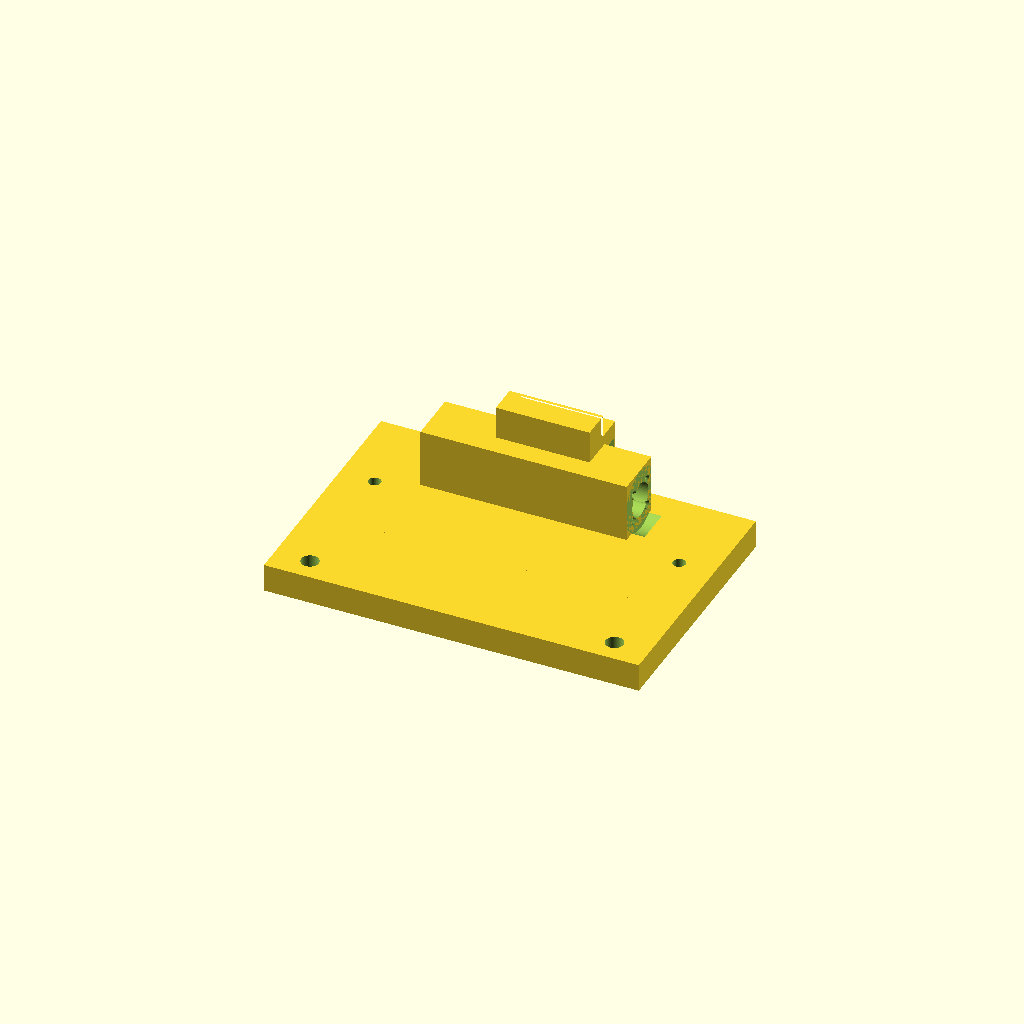
Cell 1 — every parameter at its default value.
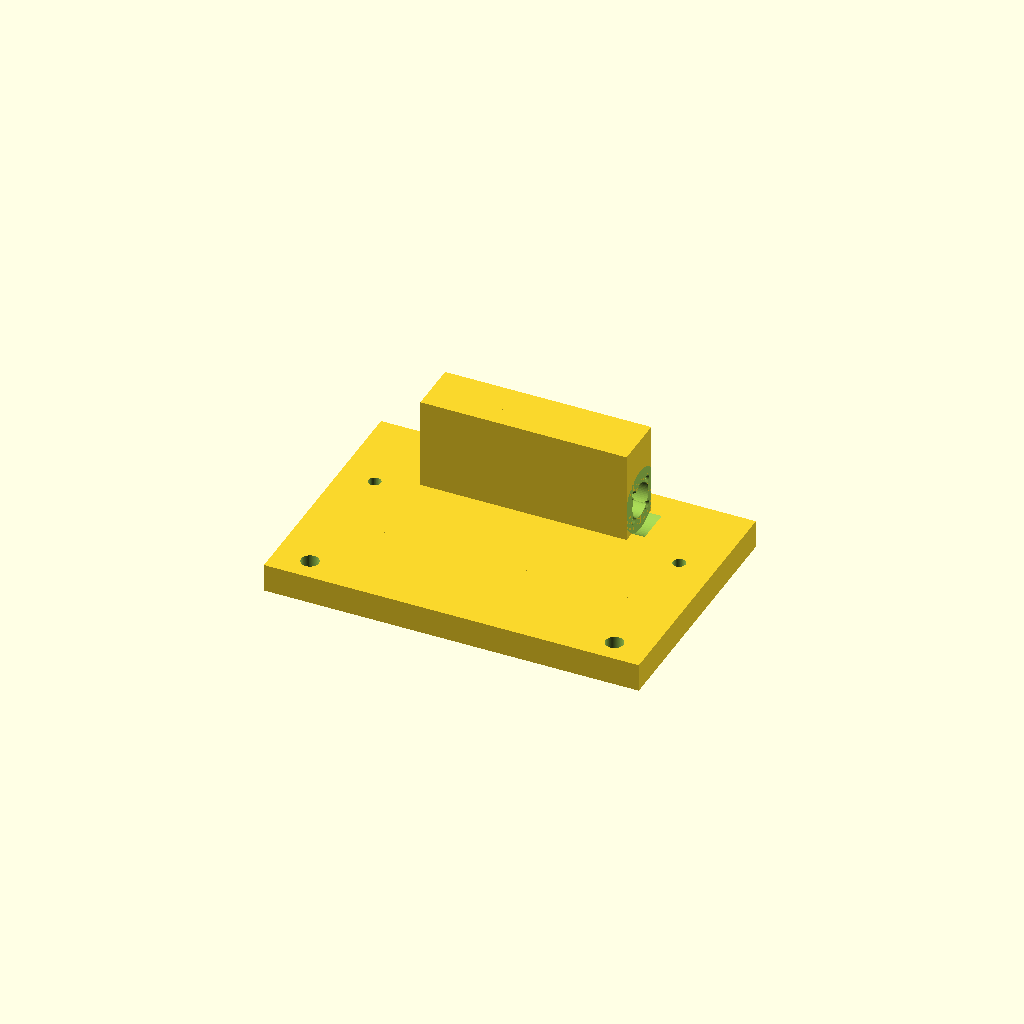
Cell 2 — tower_x0 set to -28, the other parameters unchanged.
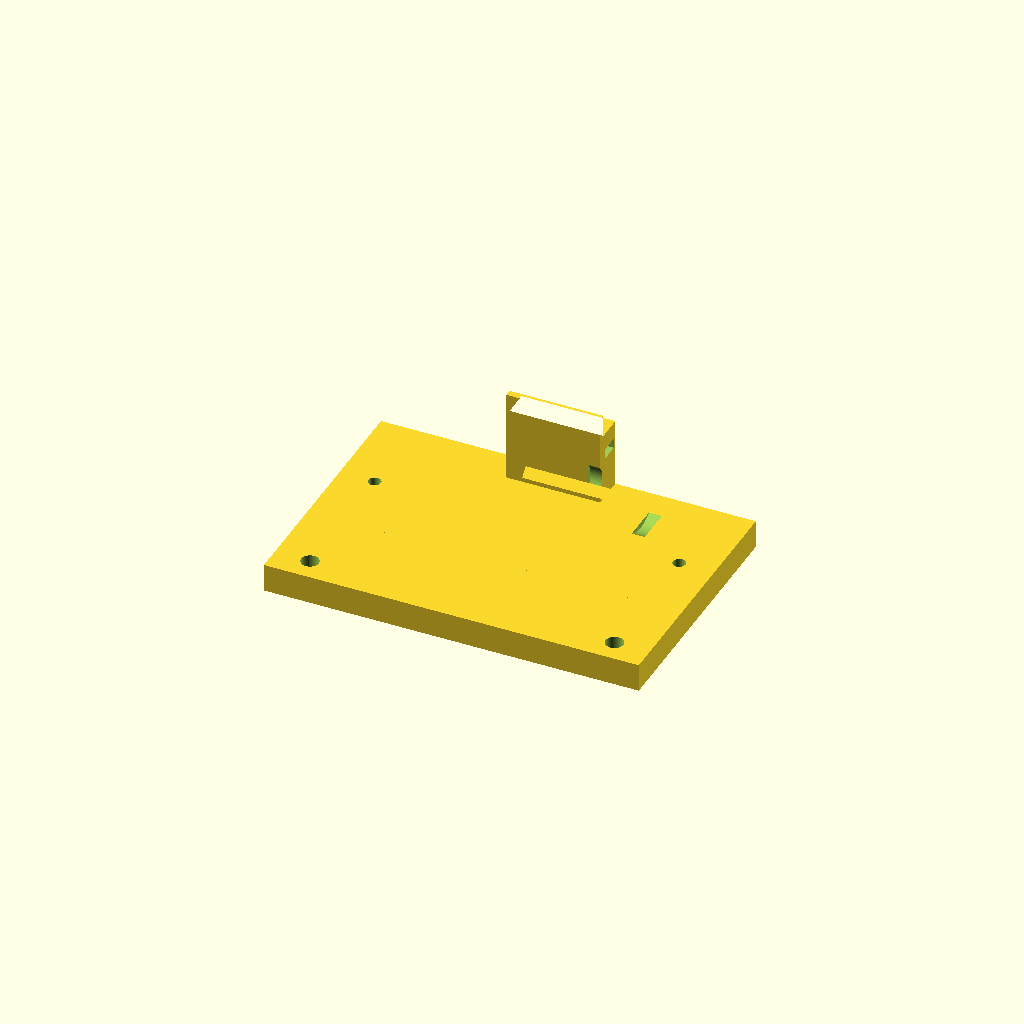
Cell 3: tower_y0 = 70 (everything else at default).
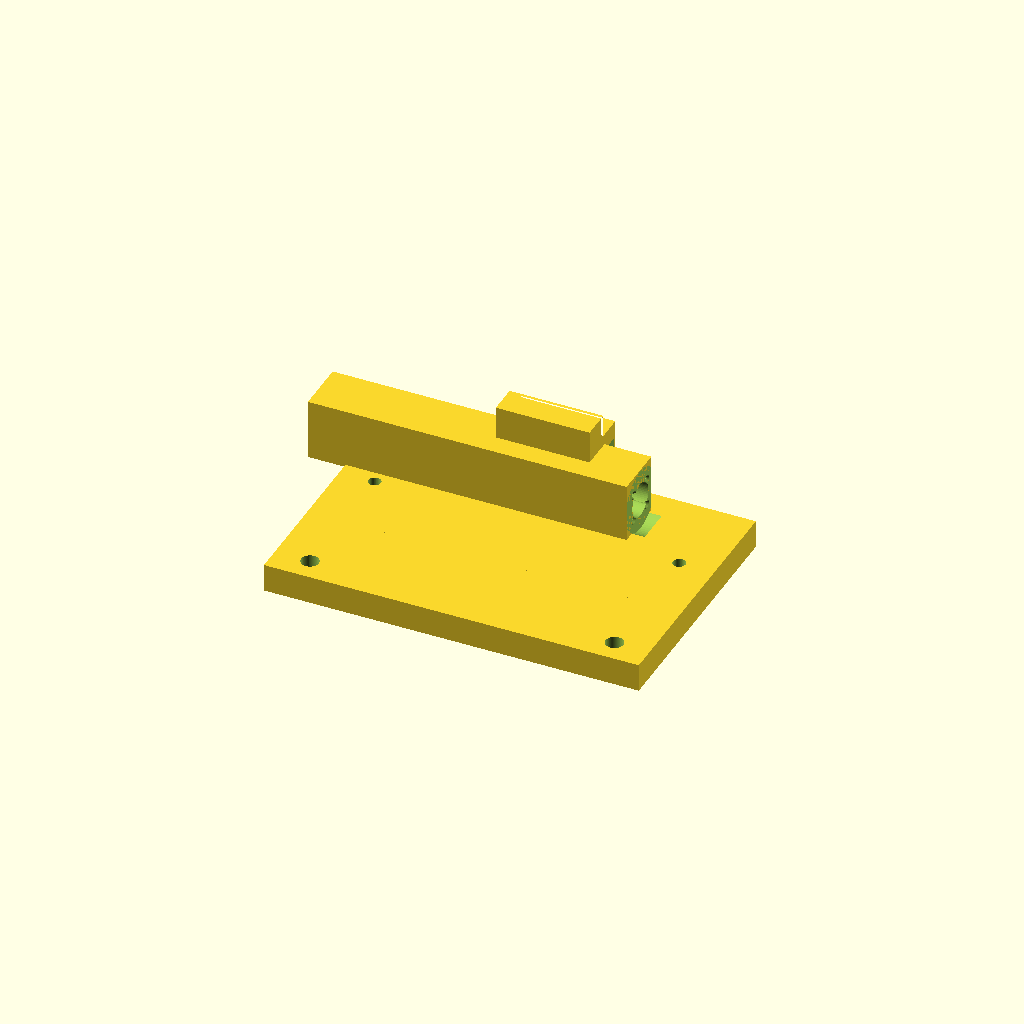
Cell 4: the same model with tower_z0 = -96.
All cells are drawn from one camera (rotation 55°, 0°, 25°, orthographic, colour scheme Cornfield), so only the parameter changes between them.
Source of the model, parts/p1_carriage.scad:
// P1 — Carriage, with the Arca clamp built in.
//
// Modelled in assembly coordinates with z = 0 at the carriage centre (the
// clamp/plate centre). Prints lying on the plate's outer face (x = max):
// wheel holes come out vertical like P0a, the plate bends within its layers,
// and the fixed jaw's 45° tip is a plain overhang pressed into the layers
// below it. Holes along z become horizontal, so they get teardrops.
//
//   - side plate on the beam's right face carrying the 4 wheels
//     (front pair fixed spacers, back pair eccentric)
//   - nut tower in front of the beam: the anti-backlash nut's flange sits
//     on top, the rest of the nut hanging down in a stepped bore
//   - clamp in front of the tower, mirrored: fixed jaw on the right (merged
//     into the plate), moving jaw + knob on the free left side
//
// Hardware: 4x M5x30 DIN912 + kit nylocks/spacers, 2x eccentric spacers,
// 4x M3x12-16 (self-tapping into the tower top), clamp: see P0c.
include <../params.scad>
use <arca_clamp.scad>

part = "print";

// ---------------------------------------------------------------- local params
plate_y0 = -wheel_y - 10;          // back edge
plate_y1 = clamp_face_y;           // front edge, flush with the clamp face
plate_x1 = carriage_plate_x0 + carriage_plate_t;
wheel_z  = carriage_wheelbase / 2;

tower_x0 = -14;
tower_y0 = 35;
tower_z0 = -48;                    // clears the lower front wheel (top at -53)
tower_z1 = nut_seat_z;             // nut flange seat
// The nut hangs from its flange into a stepped bore. The top step is just
// wide enough for the collar to pass and keeps the M3 pilots walled in (they
// sit 7.25 mm off the axis): both are plain round holes there, since a
// teardrop on either would cut one into the other. Below the screw tips it
// opens up so the collar floats.
neck_bore_d   = abn_collar_d + 0.6;
neck_bore_l   = 13;
spring_bore_d = abn_collar_d + 2;
nut_bore_l    = abn_len - abn_flange_t + 2;   // flange underside to bore floor
// Runs on past the clamp body's back face to wall in the spring bore, but
// stops short of the clamp's nut slot (it opens upwards in front of here).
tower_y1 = screw_y + spring_bore_d/2 + 2;
nut_slot_y0 = clamp_face_y + bolt_y - (nut_af + clr_hole)/2;
assert(tower_y1 < nut_slot_y0, "nut tower covers the clamp nut slot");
assert(tower_y1 > clamp_face_y - clamp_back_t, "nut tower must meet the clamp body");
screw_bore_d  = screw_d + 3;
m3_pilot_d = 2.5;                  // [D] self-tapping M3 in PLA
m3_pilot_l = neck_bore_l;          // M3x12-16 tips stop in the narrow step
abn_angle  = 45;                   // flange holes on the diagonals, clear of the plate

clamp_len = carriage_clamp_len;

// ---------------------------------------------------------------- helpers
// Hole along x through [x0, x1] (vertical when printed).
module hole_x(d, x0, x1, y, z) {
    translate([x0, y, z]) rotate([0, 90, 0]) cylinder(d = d, h = x1 - x0);
}

// Hole along z from z0, length h, teardrop point towards -x (up when printed).
module hole_z(d, z0, h) {
    translate([0, 0, z0]) linear_extrude(h)
        hull() { circle(d = d); translate([-d * 0.71, 0]) circle(d = 0.01); }
}

// ---------------------------------------------------------------- body
module side_plate() {
    translate([carriage_plate_x0, plate_y0, -carriage_h/2])
        cube([carriage_plate_t, plate_y1 - plate_y0, carriage_h]);
}

module nut_tower() {
    translate([tower_x0, tower_y0, tower_z0])
        cube([carriage_plate_x0 - tower_x0 + 1, tower_y1 - tower_y0, tower_z1 - tower_z0]);
}

module carriage() {
    difference() {
        union() {
            side_plate();
            nut_tower();
            // backs the thin channel floor under the moving jaw; stops short
            // of the clamp knob's sweep (x < -jaw_out_x)
            translate([-jaw_out_x + 2, tower_y0 + 9, -clamp_len/2])
                cube([tower_x0 + jaw_out_x - 1, clamp_face_y - clamp_back_t + 1 - (tower_y0 + 9), clamp_len]);
            // fixed jaw trimmed flush with the plate's outer face (print bed)
            intersection() {
                translate([0, clamp_face_y, 0]) mirror([1, 0, 0])
                    clamp_body(clamp_len, nut_slot = "top");
                translate([-100, 0, -100]) cube([100 + plate_x1, 200, 200]);
            }
        }

        // wheel axles: front fixed (bolt), back eccentric (spacer boss)
        for (sz = [-1, 1]) {
            hole_x(wheel_bore + clr_hole, carriage_plate_x0 - 1, plate_x1 + 1, wheel_y, sz * wheel_z);
            hole_x(ecc_bore_d + 0.2, carriage_plate_x0 - 1, plate_x1 + 1, -wheel_y, sz * wheel_z);
            for (sy = [-1, 1])   // sunk heads (on the bed: short bridge over the bolt hole)
                hole_x(wheel_cbore_d, plate_x1 - wheel_cbore_h, plate_x1 + 1, sy * wheel_y, sz * wheel_z);
        }

        translate([0, screw_y, 0]) {
            // screw clearance, full height
            hole_z(screw_bore_d, -carriage_h, 2 * carriage_h);
            // the nut's body, spring and end piece hang into this
            translate([0, 0, tower_z1 - neck_bore_l]) cylinder(d = neck_bore_d, h = neck_bore_l + 1);
            hole_z(spring_bore_d, tower_z1 - nut_bore_l, nut_bore_l - neck_bore_l);
            // flange seat: relieve the side plate where the flange overlaps it
            translate([0, 0, tower_z1]) cylinder(d = abn_flange_d + 1, h = abn_flange_t + 1.5);
            // M3 pilots (insert the nut before fitting the upper front wheel)
            for (a = [0:90:270]) rotate(a + abn_angle) translate([abn_bcd/2, 0, 0])
                translate([0, 0, tower_z1 - m3_pilot_l]) {
                    cylinder(d = m3_pilot_d, h = m3_pilot_l + 1, $fn = 24);
                    // lead-in so the screw tip finds the hole
                    translate([0, 0, m3_pilot_l - 1]) cylinder(d1 = m3_pilot_d, d2 = 3.6, h = 1.01, $fn = 24);
                }
        }
    }
}

// print: outer face of the plate down, assembly -x pointing up
if (part == "print") translate([0, 0, plate_x1]) rotate([0, 90, 0]) carriage();
else carriage();
Parameter table extracted from the source (name, type, default, range or options):
part: string, default "print"
tower_x0: number, default -14
tower_y0: number, default 35
tower_z0: number, default -48
neck_bore_l: number, default 13
m3_pilot_d: number, default 2.5
abn_angle: number, default 45
